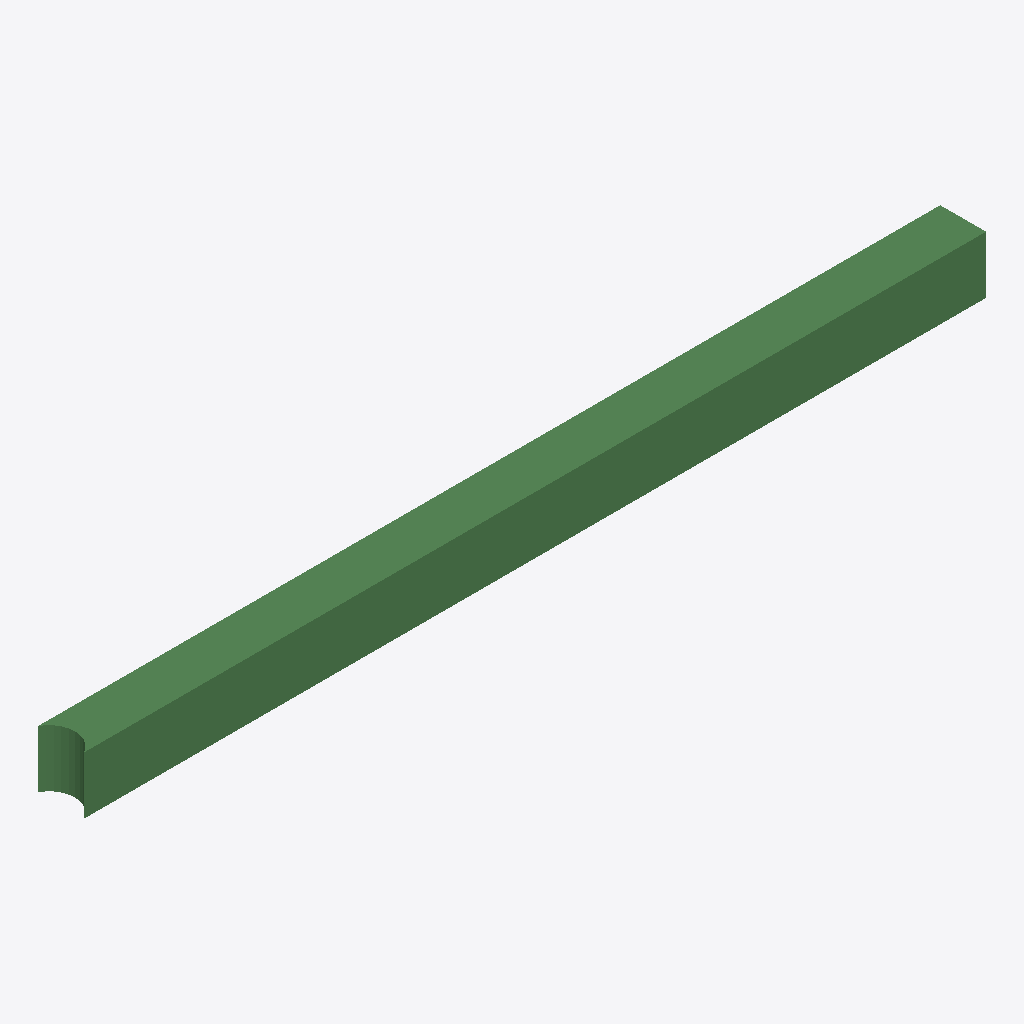
Isometric view of an IFC building model (IFC-SPF (STEP), schema IFC2X3, length unit metre), seen from the south-west, elements coloured by IFC class: 1 beam (green).
Extent 7867.7 m × 400.0 m × 500.0 m (x, y, z). Storeys (1): Default Building Storey at 0.00 m. Elements (1): 1 IfcBeam.

HEADER;
FILE_DESCRIPTION(('ViewDefinition [CoordinationView]'),'2;1');
FILE_NAME('/Users/macbook/Desktop/BIM/data/rst_advanced/IfcBeam74.ifc','2018-08-31T00:05:17-0400',('Unknown Author','info@ifctoolsproject.com'),('Unknown Organization'),'IFC Tools Project - IFC2x3 Java Toolbox','IFC2x3 Java Toolbox 2.0','Unknown Authorizer');
FILE_SCHEMA(('IFC2X3'));
ENDSEC;
DATA;
#120=IFCPROJECT('2FScY6iwfE0gJXIJEW1300',#112,'Default Project','Description of Default Project',$,$,$,(#115),#119);
#122=IFCBUILDING('3ht0kJP65Dj8FZiRyUHqJ5',#112,'Default Building','Description',$,#121,$,$,.ELEMENT.,$,$,$);
#123=IFCBUILDINGSTOREY('1OI$qIkAr8wPeRslc6cvoc',#112,'Default Building Storey','Description',$,#121,$,$,.ELEMENT.,$);
#1=IFCBEAM('1WrzGm1SD2ev45B_OWQ3EP',#2,'M_Concrete-Rectangular Beam:400 x 800mm:124765',$,'M_Concrete-Rectangular Beam:400 x 800mm:69975',#3,#4,'124765');
ENDSEC;
